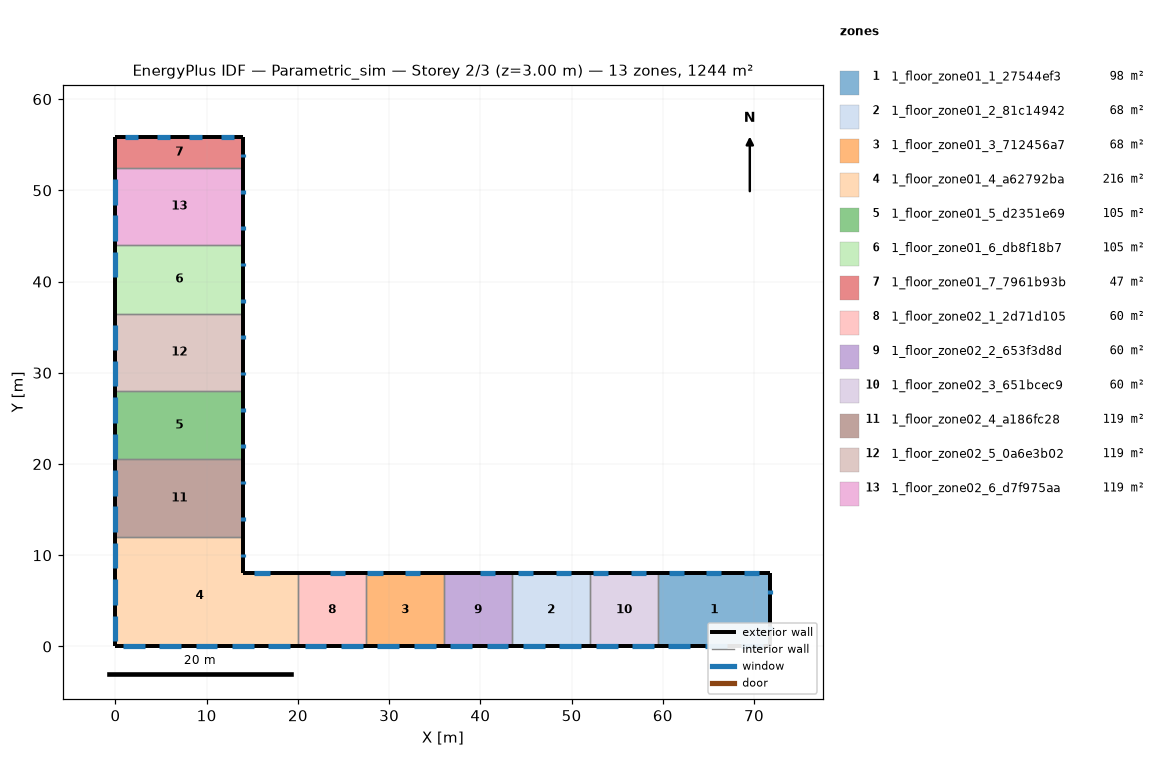
=== STOREY PLAN SPEC (per zone: floor XY polygon, exterior-wall plan segments, windows/doors) ===
zone 1: 1_floor_zone01_1_27544ef3  (98.3 m²)
  floor: (71.79, 8.00) (71.79, 0.00) (59.50, -0.00) (59.50, 8.00)
  exterior wall: (59.50, -0.00) – (71.79, 0.00)  [12.3 m]
    window: (68.60, 0.00) – (70.99, 0.00)  [2.4 m²]
    window: (64.61, 0.00) – (67.00, 0.00)  [2.4 m²]
    window: (60.62, 0.00) – (63.01, 0.00)  [2.4 m²]
  exterior wall: (71.79, 0.00) – (71.79, 8.00)  [8.0 m]
    window: (71.79, 5.80) – (71.79, 6.20)  [0.4 m²]
    window: (71.79, 1.80) – (71.79, 2.20)  [0.4 m²]
  exterior wall: (71.79, 8.00) – (59.50, 8.00)  [12.3 m]
    window: (62.29, 8.00) – (60.64, 8.00)  [1.7 m²]
    window: (66.42, 8.00) – (64.77, 8.00)  [1.7 m²]
    window: (70.55, 8.00) – (68.90, 8.00)  [1.7 m²]
  interior walls: 1
zone 2: 1_floor_zone01_2_81c14942  (68.0 m²)
  floor: (52.00, 8.00) (52.00, -0.00) (43.50, -0.00) (43.50, 8.00)
  exterior wall: (52.00, 8.00) – (43.50, 8.00)  [8.5 m]
    window: (45.78, 8.00) – (44.13, 8.00)  [1.7 m²]
    window: (49.91, 8.00) – (48.26, 8.00)  [1.7 m²]
  exterior wall: (43.50, -0.00) – (52.00, -0.00)  [8.5 m]
    window: (48.66, 0.00) – (51.05, 0.00)  [2.4 m²]
    window: (44.67, 0.00) – (47.06, 0.00)  [2.4 m²]
  interior walls: 2
zone 3: 1_floor_zone01_3_712456a7  (68.0 m²)
  floor: (36.00, 8.00) (36.00, 0.00) (27.50, 0.00) (27.50, 8.00)
  exterior wall: (36.00, 8.00) – (27.50, 8.00)  [8.5 m]
    window: (29.27, 8.00) – (27.62, 8.00)  [1.7 m²]
    window: (33.40, 8.00) – (31.75, 8.00)  [1.7 m²]
  exterior wall: (27.50, 0.00) – (36.00, 0.00)  [8.5 m]
    window: (32.70, 0.00) – (35.10, 0.00)  [2.4 m²]
    window: (28.71, 0.00) – (31.11, 0.00)  [2.4 m²]
  interior walls: 2
zone 4: 1_floor_zone01_4_a62792ba  (216.0 m²)
  floor: (20.00, 8.00) (20.00, 0.00) (0.00, 0.00) (0.00, 12.00) (14.00, 12.00) (14.00, 8.00)
  exterior wall: (20.00, 8.00) – (14.00, 8.00)  [6.0 m]
    window: (16.89, 8.00) – (15.24, 8.00)  [1.7 m²]
  exterior wall: (14.00, 8.00) – (14.00, 12.00)  [4.0 m]
    window: (14.00, 9.79) – (14.00, 10.19)  [0.4 m²]
  exterior wall: (0.00, 12.00) – (0.00, 0.00)  [12.0 m]
    window: (0.00, 3.39) – (0.00, 0.60)  [2.8 m²]
    window: (0.00, 7.38) – (0.00, 4.59)  [2.8 m²]
    window: (0.00, 11.36) – (0.00, 8.57)  [2.8 m²]
  exterior wall: (0.00, 0.00) – (20.00, 0.00)  [20.0 m]
    window: (16.75, 0.00) – (19.14, 0.00)  [2.4 m²]
    window: (12.76, 0.00) – (15.16, 0.00)  [2.4 m²]
    window: (8.77, 0.00) – (11.17, 0.00)  [2.4 m²]
    window: (4.79, 0.00) – (7.18, 0.00)  [2.4 m²]
    window: (0.80, 0.00) – (3.19, 0.00)  [2.4 m²]
  interior walls: 2
zone 5: 1_floor_zone01_5_d2351e69  (105.0 m²)
  floor: (14.00, 28.00) (14.00, 20.50) (0.00, 20.50) (0.00, 28.00)
  exterior wall: (14.00, 20.50) – (14.00, 28.00)  [7.5 m]
    window: (14.00, 25.73) – (14.00, 26.13)  [0.4 m²]
    window: (14.00, 21.75) – (14.00, 22.15)  [0.4 m²]
  exterior wall: (0.00, 28.00) – (0.00, 20.50)  [7.5 m]
    window: (0.00, 23.33) – (0.00, 20.54)  [2.8 m²]
    window: (0.00, 27.31) – (0.00, 24.52)  [2.8 m²]
  interior walls: 2
zone 6: 1_floor_zone01_6_db8f18b7  (105.0 m²)
  floor: (14.00, 44.00) (14.00, 36.50) (0.00, 36.50) (0.00, 44.00)
  exterior wall: (14.00, 36.50) – (14.00, 44.00)  [7.5 m]
    window: (14.00, 41.68) – (14.00, 42.07)  [0.4 m²]
    window: (14.00, 37.69) – (14.00, 38.09)  [0.4 m²]
  exterior wall: (0.00, 44.00) – (0.00, 36.50)  [7.5 m]
    window: (0.00, 43.26) – (0.00, 40.47)  [2.8 m²]
  interior walls: 2
zone 7: 1_floor_zone01_7_7961b93b  (46.5 m²)
  floor: (14.00, 55.82) (14.00, 52.50) (0.00, 52.50) (0.00, 55.82)
  exterior wall: (14.00, 52.50) – (14.00, 55.82)  [3.3 m]
    window: (14.00, 53.63) – (14.00, 54.03)  [0.4 m²]
  exterior wall: (14.00, 55.82) – (0.00, 55.82)  [14.0 m]
    window: (2.45, 55.82) – (1.05, 55.82)  [1.4 m²]
    window: (5.95, 55.82) – (4.55, 55.82)  [1.4 m²]
    window: (9.45, 55.82) – (8.05, 55.82)  [1.4 m²]
    window: (12.95, 55.82) – (11.55, 55.82)  [1.4 m²]
  exterior wall: (0.00, 55.82) – (0.00, 52.50)  [3.3 m]
  interior walls: 1
zone 8: 1_floor_zone02_1_2d71d105  (60.0 m²)
  floor: (27.50, 8.00) (27.50, 0.00) (20.00, 0.00) (20.00, 8.00)
  exterior wall: (27.50, 8.00) – (20.00, 8.00)  [7.5 m]
    window: (25.14, 8.00) – (23.49, 8.00)  [1.7 m²]
  exterior wall: (20.00, 0.00) – (27.50, 0.00)  [7.5 m]
    window: (24.73, 0.00) – (27.12, 0.00)  [2.4 m²]
    window: (20.74, 0.00) – (23.13, 0.00)  [2.4 m²]
  interior walls: 2
zone 9: 1_floor_zone02_2_653f3d8d  (60.0 m²)
  floor: (43.50, 8.00) (43.50, 0.00) (36.00, 0.00) (36.00, 8.00)
  exterior wall: (43.50, 8.00) – (36.00, 8.00)  [7.5 m]
    window: (41.66, 8.00) – (40.00, 8.00)  [1.7 m²]
  exterior wall: (36.00, 0.00) – (43.50, 0.00)  [7.5 m]
    window: (40.68, 0.00) – (43.07, 0.00)  [2.4 m²]
    window: (36.69, 0.00) – (39.08, 0.00)  [2.4 m²]
  interior walls: 2
zone 10: 1_floor_zone02_3_651bcec9  (60.0 m²)
  floor: (59.50, 8.00) (59.50, 0.00) (52.00, 0.00) (52.00, 8.00)
  exterior wall: (59.50, 8.00) – (52.00, 8.00)  [7.5 m]
    window: (54.04, 8.00) – (52.39, 8.00)  [1.7 m²]
    window: (58.17, 8.00) – (56.51, 8.00)  [1.7 m²]
  exterior wall: (52.00, 0.00) – (59.50, 0.00)  [7.5 m]
    window: (56.63, 0.00) – (59.02, 0.00)  [2.4 m²]
    window: (52.64, 0.00) – (55.04, 0.00)  [2.4 m²]
  interior walls: 2
zone 11: 1_floor_zone02_4_a186fc28  (119.0 m²)
  floor: (14.00, 20.50) (14.00, 12.00) (0.00, 12.00) (0.00, 20.50)
  exterior wall: (0.00, 20.50) – (0.00, 12.00)  [8.5 m]
    window: (0.00, 15.35) – (0.00, 12.56)  [2.8 m²]
    window: (0.00, 19.34) – (0.00, 16.55)  [2.8 m²]
  exterior wall: (14.00, 12.00) – (14.00, 20.50)  [8.5 m]
    window: (14.00, 17.76) – (14.00, 18.16)  [0.4 m²]
    window: (14.00, 13.78) – (14.00, 14.18)  [0.4 m²]
  interior walls: 2
zone 12: 1_floor_zone02_5_0a6e3b02  (119.0 m²)
  floor: (14.00, 36.50) (14.00, 28.00) (0.00, 28.00) (0.00, 36.50)
  exterior wall: (0.00, 36.50) – (0.00, 28.00)  [8.5 m]
    window: (0.00, 31.30) – (0.00, 28.51)  [2.8 m²]
    window: (0.00, 35.29) – (0.00, 32.50)  [2.8 m²]
  exterior wall: (14.00, 28.00) – (14.00, 36.50)  [8.5 m]
    window: (14.00, 33.71) – (14.00, 34.10)  [0.4 m²]
    window: (14.00, 29.72) – (14.00, 30.12)  [0.4 m²]
  interior walls: 2
zone 13: 1_floor_zone02_6_d7f975aa  (119.0 m²)
  floor: (14.00, 52.50) (14.00, 44.00) (0.00, 44.00) (0.00, 52.50)
  exterior wall: (0.00, 52.50) – (0.00, 44.00)  [8.5 m]
    window: (0.00, 47.25) – (0.00, 44.46)  [2.8 m²]
    window: (0.00, 51.24) – (0.00, 48.45)  [2.8 m²]
  exterior wall: (14.00, 44.00) – (14.00, 52.50)  [8.5 m]
    window: (14.00, 49.65) – (14.00, 50.05)  [0.4 m²]
    window: (14.00, 45.66) – (14.00, 46.06)  [0.4 m²]
  interior walls: 2

=== DERIVED (storey summary) ===
Building: Parametric_sim
Storey: 2 of 3  (floor level z = 3.00 m)
Storey gross floor area: 1243.8 m²
Zones on this storey: 13
  - 1_floor_zone01_1_27544ef3: floor 98.3 m²; exterior wall 32.6 m (97.7 m²); 8 window(s) 12.9 m²; WWR 13.2%
  - 1_floor_zone01_2_81c14942: floor 68.0 m²; exterior wall 17.0 m (51.0 m²); 4 window(s) 8.1 m²; WWR 15.9%
  - 1_floor_zone01_3_712456a7: floor 68.0 m²; exterior wall 17.0 m (51.0 m²); 4 window(s) 8.1 m²; WWR 15.9%
  - 1_floor_zone01_4_a62792ba: floor 216.0 m²; exterior wall 42.0 m (126.0 m²); 10 window(s) 22.4 m²; WWR 17.8%
  - 1_floor_zone01_5_d2351e69: floor 105.0 m²; exterior wall 15.0 m (45.0 m²); 4 window(s) 6.4 m²; WWR 14.2%
  - 1_floor_zone01_6_db8f18b7: floor 105.0 m²; exterior wall 15.0 m (45.0 m²); 3 window(s) 3.6 m²; WWR 8.0%
  - 1_floor_zone01_7_7961b93b: floor 46.5 m²; exterior wall 20.6 m (61.9 m²); 5 window(s) 6.0 m²; WWR 9.7%
  - 1_floor_zone02_1_2d71d105: floor 60.0 m²; exterior wall 15.0 m (45.0 m²); 3 window(s) 6.4 m²; WWR 14.3%
  - 1_floor_zone02_2_653f3d8d: floor 60.0 m²; exterior wall 15.0 m (45.0 m²); 3 window(s) 6.4 m²; WWR 14.3%
  - 1_floor_zone02_3_651bcec9: floor 60.0 m²; exterior wall 15.0 m (45.0 m²); 4 window(s) 8.1 m²; WWR 18.0%
  - 1_floor_zone02_4_a186fc28: floor 119.0 m²; exterior wall 17.0 m (51.0 m²); 4 window(s) 6.4 m²; WWR 12.5%
  - 1_floor_zone02_5_0a6e3b02: floor 119.0 m²; exterior wall 17.0 m (51.0 m²); 4 window(s) 6.4 m²; WWR 12.5%
  - 1_floor_zone02_6_d7f975aa: floor 119.0 m²; exterior wall 17.0 m (51.0 m²); 4 window(s) 6.4 m²; WWR 12.5%
Zone adjacency (shared interzone walls):
  - 1_floor_zone01_1_27544ef3 ↔ 1_floor_zone02_3_651bcec9
  - 1_floor_zone01_2_81c14942 ↔ 1_floor_zone02_2_653f3d8d
  - 1_floor_zone01_2_81c14942 ↔ 1_floor_zone02_3_651bcec9
  - 1_floor_zone01_3_712456a7 ↔ 1_floor_zone02_1_2d71d105
  - 1_floor_zone01_3_712456a7 ↔ 1_floor_zone02_2_653f3d8d
  - 1_floor_zone01_4_a62792ba ↔ 1_floor_zone02_1_2d71d105
  - 1_floor_zone01_4_a62792ba ↔ 1_floor_zone02_4_a186fc28
  - 1_floor_zone01_5_d2351e69 ↔ 1_floor_zone02_4_a186fc28
  - 1_floor_zone01_5_d2351e69 ↔ 1_floor_zone02_5_0a6e3b02
  - 1_floor_zone01_6_db8f18b7 ↔ 1_floor_zone02_5_0a6e3b02
  - 1_floor_zone01_6_db8f18b7 ↔ 1_floor_zone02_6_d7f975aa
  - 1_floor_zone01_7_7961b93b ↔ 1_floor_zone02_6_d7f975aa